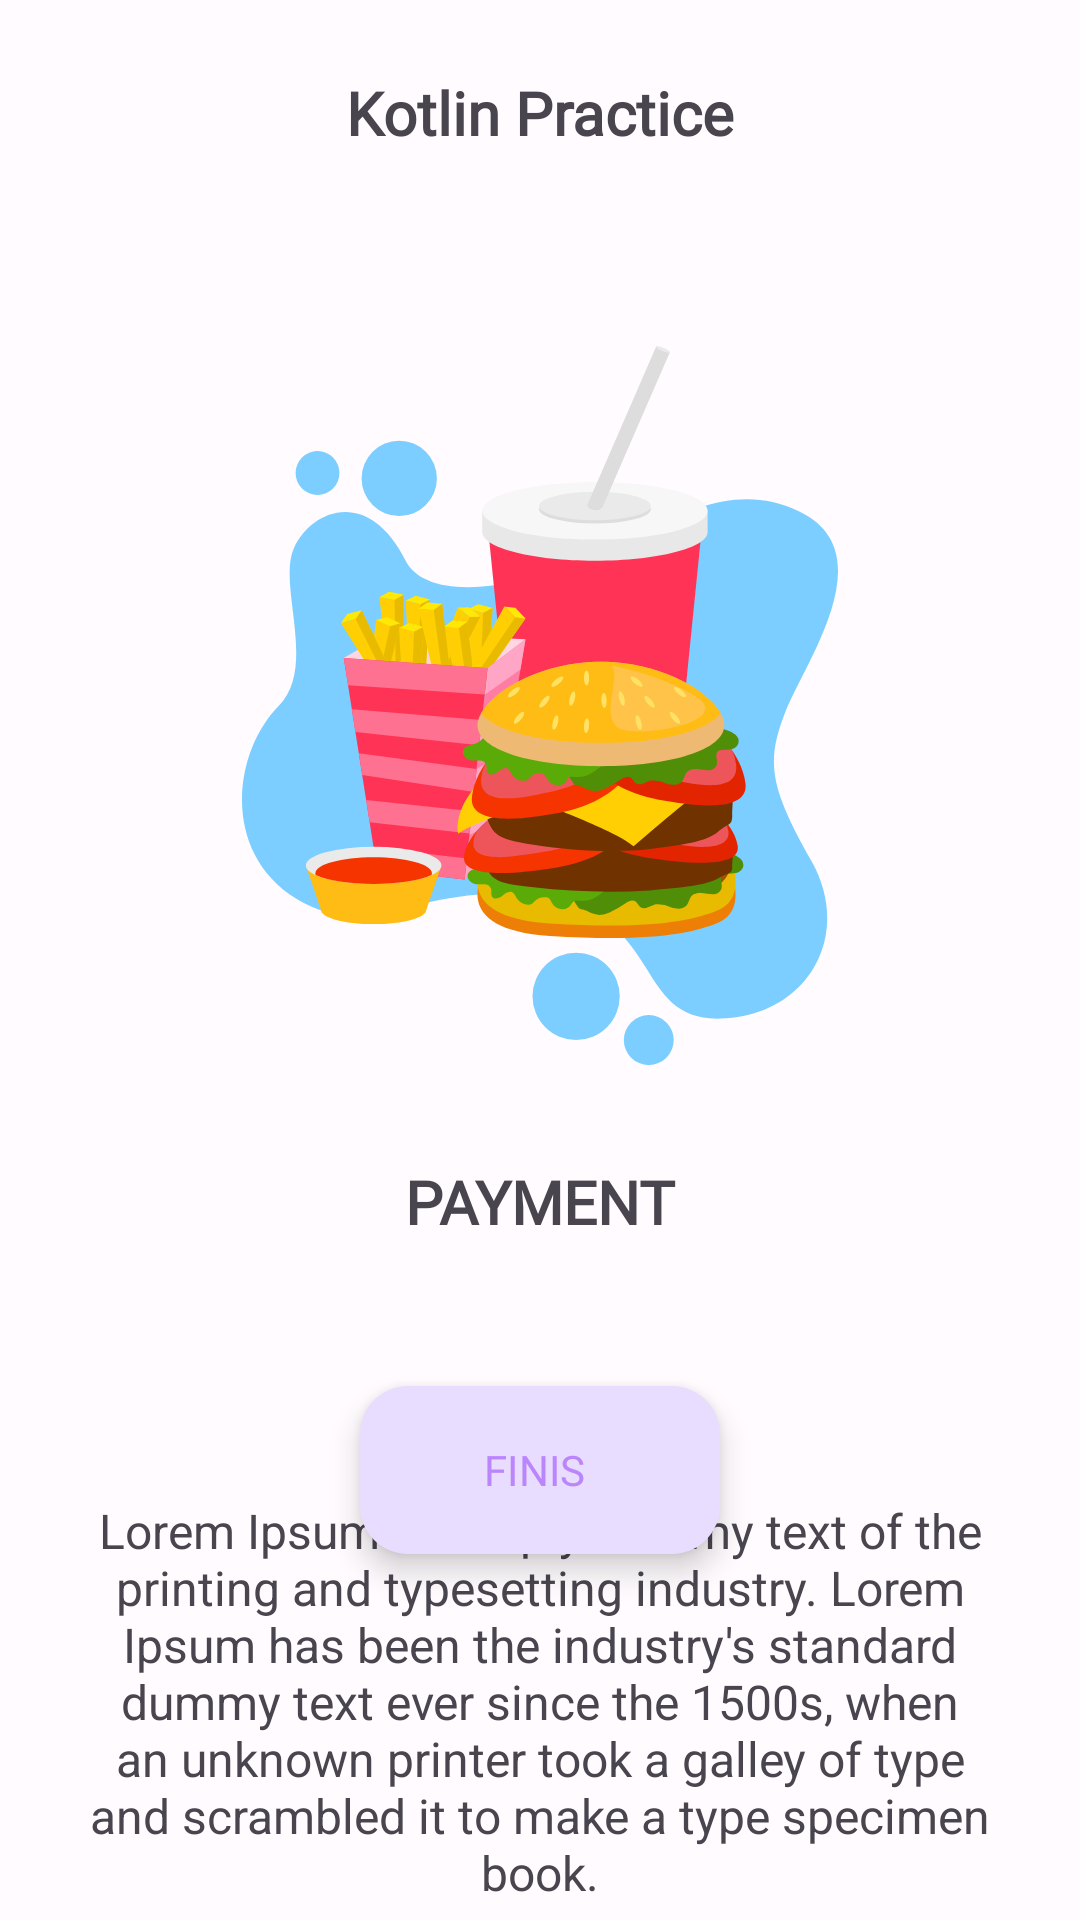

This screen was rendered from an Android layout file. Write that file and the resources it references.
<!-- AndroidManifest.xml: application theme Theme.Kotlin_Practice -->
<!-- res/layout/fragment_third_screen.xml -->
<?xml version="1.0" encoding="utf-8"?>
<layout xmlns:android="http://schemas.android.com/apk/res/android"
    xmlns:app="http://schemas.android.com/apk/res-auto"
    xmlns:tools="http://schemas.android.com/tools">

    <data>

        <variable
            name="viewmodel"
            type="com.kotlin.practice.ui.fragment.onboarding.OnBoardingViewModel" />
    </data>

    <androidx.constraintlayout.widget.ConstraintLayout
        android:layout_width="match_parent"
        android:layout_height="match_parent"
        tools:context=".ui.fragment.onboarding.screens.ThirdScreen">

        <ImageView
            android:id="@+id/imageView2"
            android:layout_width="match_parent"
            android:layout_height="240dp"
            android:layout_marginTop="64dp"
            android:contentDescription="@string/onboard_description"
            android:src="@drawable/ic_food"
            app:layout_constraintEnd_toEndOf="parent"
            app:layout_constraintStart_toStartOf="parent"
            app:layout_constraintTop_toBottomOf="@+id/txtTitle"
            tools:ignore="ImageContrastCheck" />

        <com.google.android.material.textview.MaterialTextView
            android:id="@+id/txtContent"
            android:layout_width="match_parent"
            android:layout_height="wrap_content"
            android:layout_marginTop="32dp"
            android:fontFamily="@font/rephen"
            android:gravity="center"
            android:text="@string/onBoarding_payment"
            android:textSize="@dimen/txtContent"
            android:textStyle="bold"
            app:layout_constraintEnd_toEndOf="parent"
            app:layout_constraintStart_toStartOf="parent"
            app:layout_constraintTop_toBottomOf="@+id/imageView2" />

        <com.google.android.material.textview.MaterialTextView
            android:id="@+id/txtDescription"
            android:layout_width="match_parent"
            android:layout_height="wrap_content"
            android:layout_marginStart="24dp"
            android:layout_marginEnd="24dp"
            android:layout_marginBottom="24dp"
            android:gravity="center"
            android:text="@string/lorem_ipsum"
            android:textSize="@dimen/txtDescription"
            app:layout_constraintBottom_toBottomOf="parent"
            app:layout_constraintEnd_toEndOf="parent"
            app:layout_constraintStart_toStartOf="parent"
            app:layout_constraintTop_toBottomOf="@+id/btnFinis" />

        <com.google.android.material.textview.MaterialTextView
            android:id="@+id/txtTitle"
            android:layout_width="wrap_content"
            android:layout_height="wrap_content"
            android:layout_marginTop="24dp"
            android:fontFamily="@font/rephen"
            android:text="@string/app_name"
            android:textSize="@dimen/txtTitle"
            android:textStyle="bold"
            app:layout_constraintEnd_toEndOf="parent"
            app:layout_constraintStart_toStartOf="parent"
            app:layout_constraintTop_toTopOf="parent" />

        <com.google.android.material.button.MaterialButton
            android:id="@+id/btnFinis"
            style="@style/Widget.Material3.ExtendedFloatingActionButton.Icon.Primary"
            android:layout_width="wrap_content"
            android:layout_height="wrap_content"
            android:layout_marginTop="48dp"
            android:fontFamily="@font/megum"
            android:onClick="@{() -> viewmodel.finisOnBoardingClick()}"
            android:text="@string/onBoarding_finish"
            android:textColor="@color/purple_200"
            app:layout_constraintEnd_toEndOf="parent"
            app:layout_constraintStart_toStartOf="parent"
            app:layout_constraintTop_toBottomOf="@+id/txtContent" />

    </androidx.constraintlayout.widget.ConstraintLayout>
</layout>
<!-- resources referenced by this layout -->
<resources>
  <color name="purple_200">#FFBB86FC</color>
  <dimen name="txtContent">20sp</dimen>
  <dimen name="txtDescription">16sp</dimen>
  <dimen name="txtTitle">20sp</dimen>
  <string name="app_name">Kotlin Practice</string>
  <string name="lorem_ipsum">Lorem Ipsum is simply dummy text of the printing and typesetting industry. Lorem Ipsum has been the industry\'s standard dummy text ever since the 1500s, when an unknown printer took a galley of type and scrambled it to make a type specimen book.</string>
  <string name="onBoarding_finish">FINIS</string>
  <string name="onBoarding_payment">PAYMENT</string>
  <string name="onboard_description">onBoardDescription</string>
  <color name="md_theme_light_primary">#6650A5</color>
  <color name="md_theme_light_onPrimary">#FFFFFF</color>
  <color name="md_theme_light_primaryContainer">#E9DDFF</color>
  <color name="md_theme_light_onPrimaryContainer">#21005E</color>
  <color name="md_theme_light_secondary">#615B70</color>
  <color name="md_theme_light_onSecondary">#FFFFFF</color>
  <color name="md_theme_light_secondaryContainer">#E8DFF8</color>
  <color name="md_theme_light_onSecondaryContainer">#1E192B</color>
  <color name="md_theme_light_tertiary">#7D5261</color>
  <color name="md_theme_light_onTertiary">#FFFFFF</color>
  <color name="md_theme_light_tertiaryContainer">#FFD9E5</color>
  <color name="md_theme_light_onTertiaryContainer">#31111E</color>
  <color name="md_theme_light_error">#BA1B1B</color>
  <color name="md_theme_light_errorContainer">#FFDAD4</color>
  <color name="md_theme_light_onError">#FFFFFF</color>
  <color name="md_theme_light_onErrorContainer">#410001</color>
  <color name="md_theme_light_background">#FFFBFE</color>
  <color name="md_theme_light_onBackground">#1C1B1E</color>
  <color name="md_theme_light_surface">#FFFBFE</color>
  <color name="md_theme_light_onSurface">#1C1B1E</color>
  <color name="md_theme_light_surfaceVariant">#E6E0EB</color>
  <color name="md_theme_light_onSurfaceVariant">#48454E</color>
  <color name="md_theme_light_outline">#79757F</color>
  <color name="md_theme_light_inverseOnSurface">#F4EFF3</color>
  <color name="md_theme_light_inverseSurface">#313033</color>
  <color name="md_theme_light_primaryInverse">#D0BDFF</color>
  <color name="md_theme_light_statusBarColor">#f3edf7</color>
</resources>
